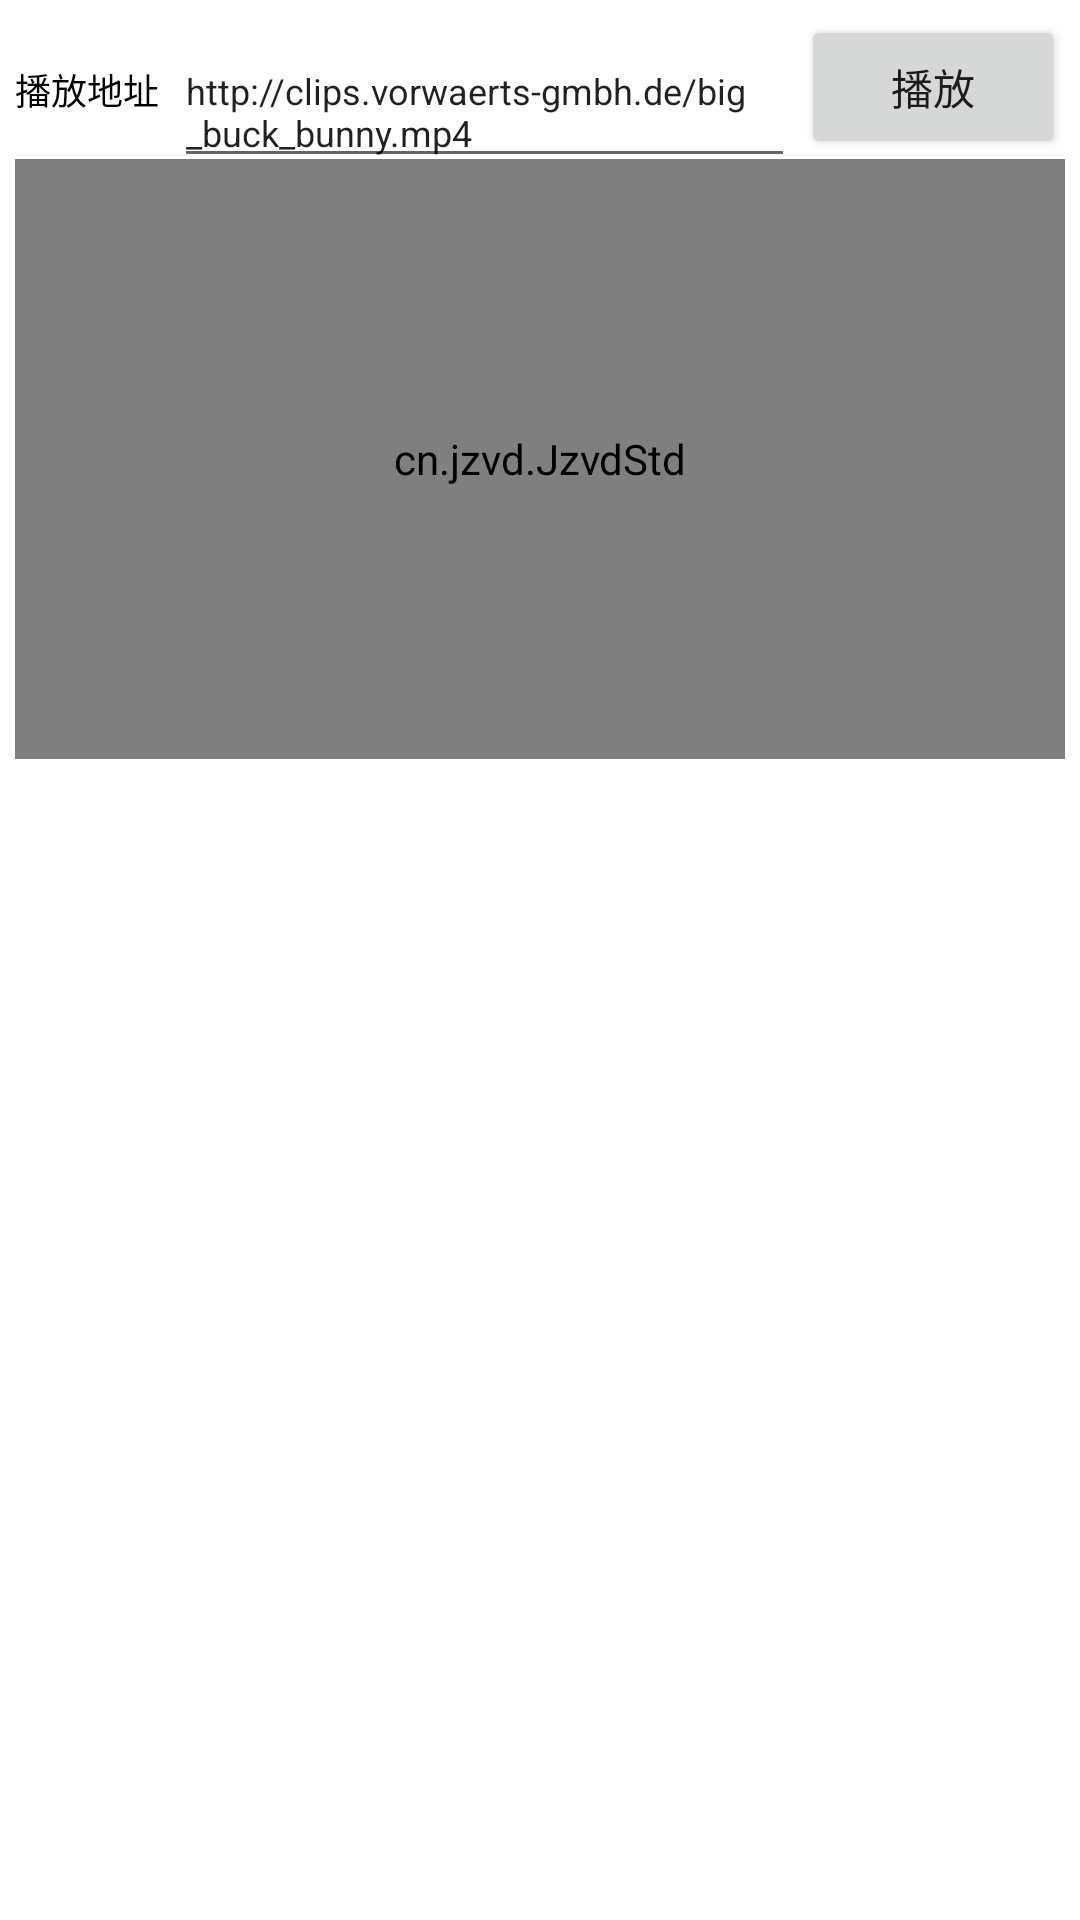

Produce the Android XML layout that renders to this screen, including the resource entries it uses.
<!-- AndroidManifest.xml: application theme Theme.AndroidVideoCachePreload -->
<!-- res/layout/activity_main.xml -->
<?xml version="1.0" encoding="utf-8"?>
<LinearLayout xmlns:android="http://schemas.android.com/apk/res/android"
    xmlns:app="http://schemas.android.com/apk/res-auto"
    xmlns:tools="http://schemas.android.com/tools"
    android:layout_width="match_parent"
    android:layout_height="match_parent"
    android:orientation="vertical"
    android:padding="5dp"
    tools:context=".MainActivity">

    <LinearLayout
        android:layout_width="match_parent"
        android:layout_height="wrap_content">

        <TextView
            android:layout_width="wrap_content"
            android:layout_height="wrap_content"
            android:layout_marginRight="5dp"
            android:text="播放地址"
            android:textColor="@color/black"
            android:textSize="12sp" />

        <EditText
            android:id="@+id/et_url"
            android:layout_width="0dp"
            android:layout_height="wrap_content"
            android:layout_weight="1"
            android:maxLength="@integer/material_motion_duration_long_1"
            android:text="http://clips.vorwaerts-gmbh.de/big_buck_bunny.mp4"
            android:textSize="12sp" />

        <Button
            android:layout_width="wrap_content"
            android:layout_height="wrap_content"
            android:layout_marginLeft="2dp"
            android:text="播放" />

    </LinearLayout>

    <cn.jzvd.JzvdStd
        android:id="@+id/jz_video"
        android:layout_width="match_parent"
        android:layout_height="200dp"
        android:layout_gravity="center" />

</LinearLayout>
<!-- resources referenced by this layout -->
<resources>
  <style name="Theme.AndroidVideoCachePreload" parent="Theme.MaterialComponents.DayNight.DarkActionBar">
          
          <item name="colorPrimary">@color/purple_500</item>
          <item name="colorPrimaryVariant">@color/purple_700</item>
          <item name="colorOnPrimary">@color/white</item>
          
          <item name="colorSecondary">@color/teal_200</item>
          <item name="colorSecondaryVariant">@color/teal_700</item>
          <item name="colorOnSecondary">@color/black</item>
          
          <item name="android:statusBarColor" tools:targetApi="l">?attr/colorPrimaryVariant</item>
          
      </style>
  <!-- not gathered from this repository: default colours our renderer supplied (Android Studio template values) -->
  <color name="purple_500">#FF6200EE</color>
  <color name="purple_700">#FF3700B3</color>
  <color name="teal_200">#FF03DAC5</color>
  <color name="teal_700">#FF018786</color>
  <color name="black">#FF000000</color>
  <color name="white">#FFFFFFFF</color>
</resources>
